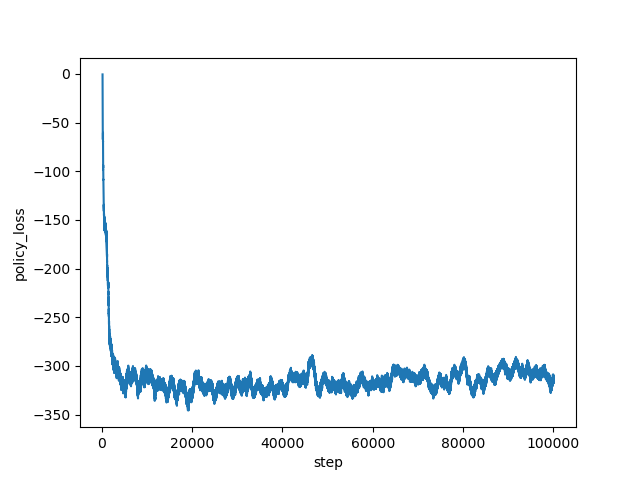

The data file committed next to this chart (first rows):
step, policy_loss
160, -0.516
161, -2.694
162, -9.354
163, -19.71
164, -18.52
165, -17.62
166, -19.12
167, -18.95
168, -19.26
169, -21.12
170, -21.15
171, -23.71
172, -22.33
173, -24.36
174, -24.84
175, -25.44
176, -26.67
177, -26.83
178, -27.49
179, -29.2
180, -30.17
181, -30.65
182, -31.86
183, -32.03
184, -32.05
185, -33.66
186, -34.34
187, -34.84
188, -35.57
189, -35.06
190, -36.63
191, -37.19
192, -37.69
193, -38.67
194, -37.83
195, -38.73
196, -40.67
197, -40.19
198, -40.04
199, -41.03
200, -41.39
201, -46.91
202, -50.67
203, -51.99
204, -51
205, -52.9
206, -53.76
207, -56.44
208, -58.85
209, -59.39
210, -59.76
211, -60.78
212, -62.13
213, -62.67
214, -62.83
215, -64.37
216, -64.25
217, -65.11
218, -66
219, -65.87
... 99,780 more rows
